Image classification data set "dataset" (kiplii/coffee-disease on GitHub). Class labels (4): cerscospora, healthy, leaf rust, phoma.

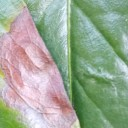
Label: phoma

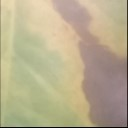
Label: leaf rust

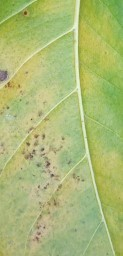
Label: cerscospora

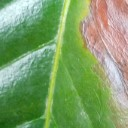
Label: phoma

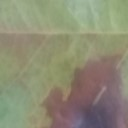
Label: leaf rust

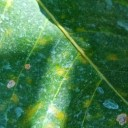
Label: cerscospora
